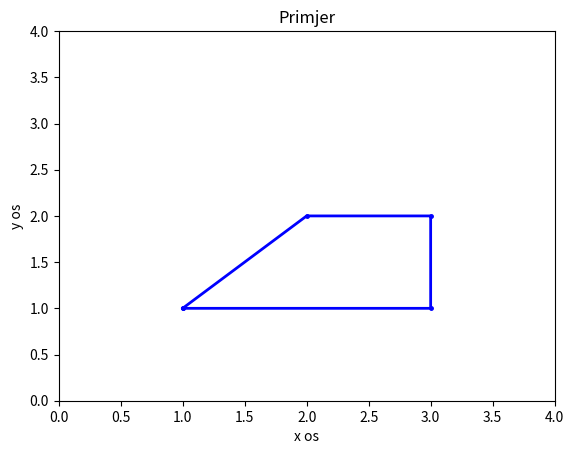

The matplotlib source for this figure:
import numpy as np
import matplotlib.pyplot as plt



# Pomoću funkcija numpy.array i matplotlib.pyplot pokušajte nacrtati sliku 2.3 u okviru skripte zadatak_1.py.
# Igrajte se sa slikom, promijenite boju linija, debljinu linije i sl.

x = np.array([1.0, 2.0, 3.0, 3.0, 1.0])     # prvo pogledam gdje imam točke na X-osi (1, 2, dvije na 3, 1 (moramo se vratiti odakle smo počeli))
y = np.array([1.0, 2.0, 2.0, 1.0, 1.0])     # zatim po y osi spajam te točke ovisno o tome gdje se nalaze kada pogledamo x i y os

plt.plot(x, y, 'b', linewidth = 2 , marker = ".", markersize = 5 )
                                    # za promjenu boje u crvenu: 'r'
                                    
plt.axis([0.0, 4.0, 0.0, 4.0])      # limita x os na elemente od 0 do 4, a y-os isto na 0 do 4
                                    # to su dimenzije cijelog figure-a
plt.xlabel('x os')
plt.ylabel('y os')
plt.title('Primjer')
plt.show()